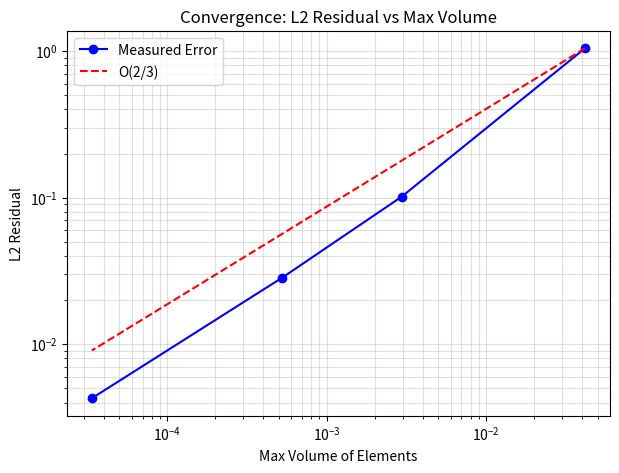
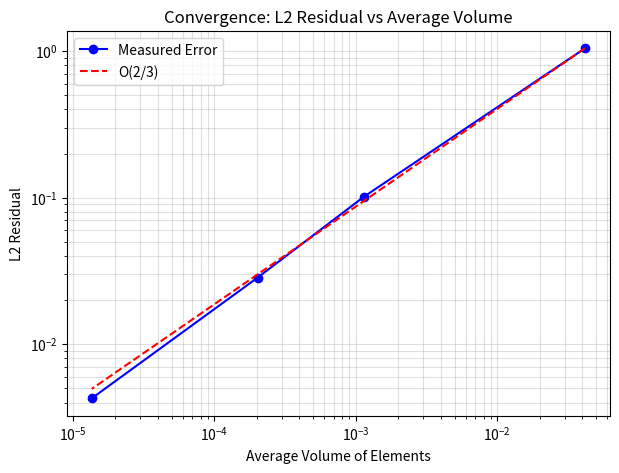

Write Python code to recreate these figures, in order.
import matplotlib.pyplot as plt
import numpy as np

max_volumes = np.array([
    0.0416667,
    0.00294767,
    0.000527096,
    3.36425e-05
])

average_volumes = np.array([
    0.0416667,
    0.00114025,
    0.000202675,
    1.36218e-05
])

l2_res = np.array([
    1.04427,
    0.101343,
    0.0284829,
    0.00427462
])

plt.figure(figsize=(7, 5))
plt.loglog(max_volumes, l2_res, 'bo-', label='Measured Error')

ref_line_max = [l2_res[0] * (v / max_volumes[0])**(2/3) for v in max_volumes]
plt.loglog(max_volumes, ref_line_max, 'r--', label='O(2/3)')

plt.xlabel('Max Volume of Elements')
plt.ylabel('L2 Residual')
plt.title('Convergence: L2 Residual vs Max Volume')
plt.grid(True, which="both", ls="-", alpha=0.4)
plt.legend()
plt.show()

plt.figure(figsize=(7, 5))
plt.loglog(average_volumes, l2_res, 'bo-', label='Measured Error')

ref_line_avg = [l2_res[0] * (v / average_volumes[0])**(2/3) for v in average_volumes]
plt.loglog(average_volumes, ref_line_avg, 'r--', label='O(2/3)')

plt.xlabel('Average Volume of Elements')
plt.ylabel('L2 Residual')
plt.title('Convergence: L2 Residual vs Average Volume')
plt.grid(True, which="both", ls="-", alpha=0.4)
plt.legend()
plt.show()
